Dataset: data (GitHub, HITSNINJA/Mobilenet_Image_Classification). Classes: glioma tumor, meningioma tumor, no tumor, pituitary tumor.

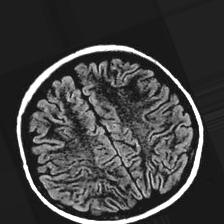
Label: no tumor

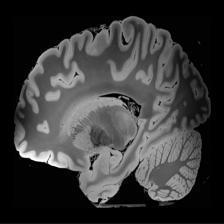
Label: no tumor

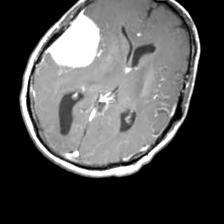
Label: meningioma tumor

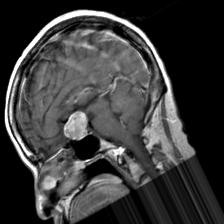
Label: pituitary tumor

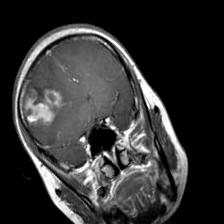
Label: glioma tumor

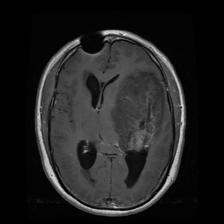
Label: glioma tumor
